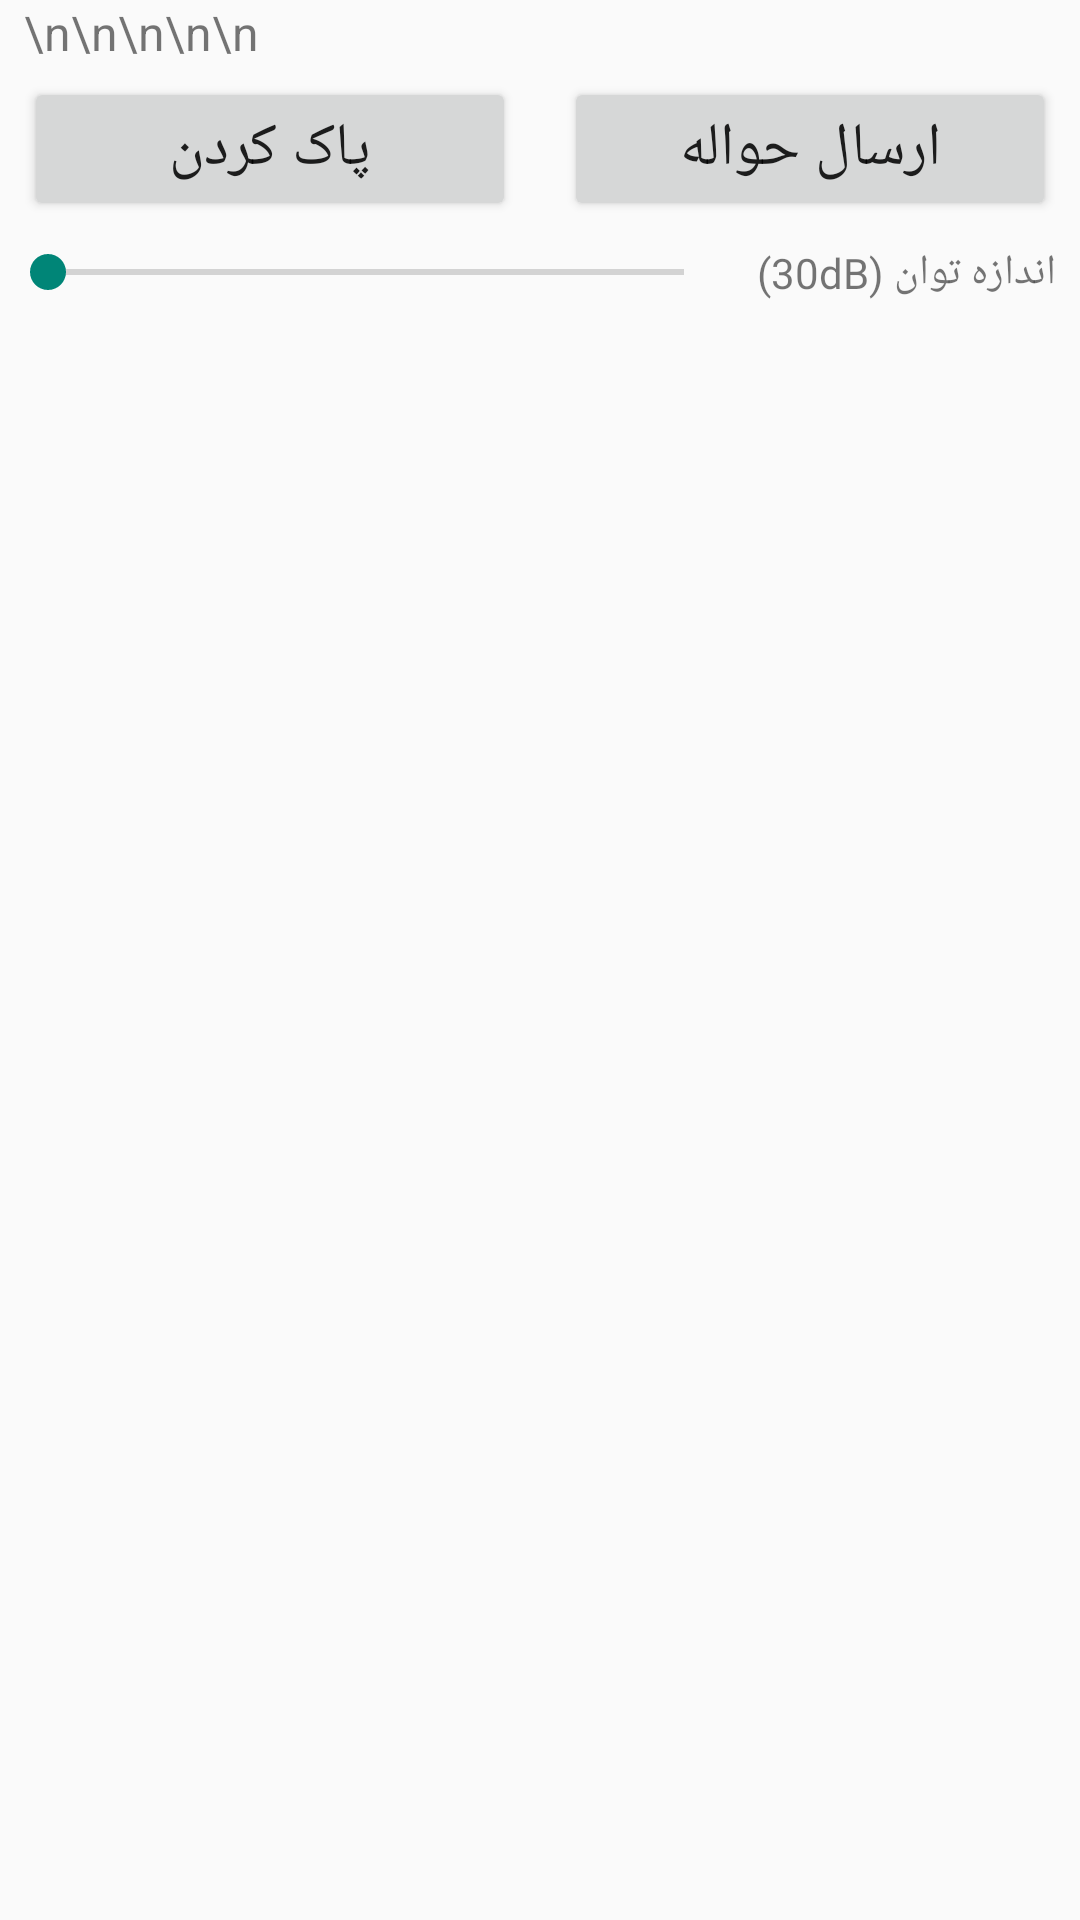

The Android layout XML behind this screen, and the referenced resources:
<!-- AndroidManifest.xml: application theme Theme.Handheld -->
<!-- res/layout/activity_transference.xml -->
<?xml version="1.0" encoding="utf-8"?>
<androidx.constraintlayout.widget.ConstraintLayout xmlns:android="http://schemas.android.com/apk/res/android"
    xmlns:app="http://schemas.android.com/apk/res-auto"
    xmlns:tools="http://schemas.android.com/tools"
    android:id="@+id/constraintLayout"
    android:layout_width="match_parent"
    android:layout_height="match_parent"
    android:background="@color/pagesBackground"
    tools:context=".transference.TransferenceActivity">

    <TextView
        android:id="@+id/section_labelT"
        android:layout_width="0dp"
        android:layout_height="wrap_content"
        android:layout_marginStart="8dp"
        android:layout_marginEnd="8dp"
        android:text="\n\n\n\n\n"
        android:textSize="16sp"
        app:layout_constraintEnd_toEndOf="parent"
        app:layout_constraintStart_toStartOf="parent"
        app:layout_constraintTop_toTopOf="parent"
        tools:layout_constraintLeft_creator="1"
        tools:layout_constraintTop_creator="1" />

    <Button
        android:id="@+id/buttonReadingT"
        android:layout_width="0dp"
        android:layout_height="wrap_content"
        android:layout_marginStart="8dp"
        android:layout_marginTop="4dp"
        android:layout_marginEnd="8dp"
        android:onClick="sendFile"
        android:text="ارسال حواله"
        android:textSize="20sp"
        app:layout_constraintEnd_toEndOf="parent"
        app:layout_constraintStart_toEndOf="@+id/button10T"
        app:layout_constraintTop_toBottomOf="@+id/section_labelT"
        app:strokeColor="#FFFFFF" />

    <Button
        android:id="@+id/button10T"
        android:layout_width="0dp"
        android:layout_height="wrap_content"
        android:layout_marginStart="8dp"
        android:layout_marginTop="4dp"
        android:layout_marginEnd="8dp"
        android:onClick="clearAll"
        android:text="پاک کردن"
        android:textSize="20sp"
        app:layout_constraintEnd_toStartOf="@+id/buttonReadingT"
        app:layout_constraintStart_toStartOf="parent"
        app:layout_constraintTop_toBottomOf="@+id/section_labelT" />

    <SeekBar
        android:id="@+id/readingPowerSeekBarT"
        android:layout_width="244dp"
        android:layout_height="wrap_content"
        android:layout_marginTop="8dp"
        android:max="25"
        app:layout_constraintEnd_toStartOf="@+id/readingPowerTextViewT"
        app:layout_constraintStart_toStartOf="parent"
        app:layout_constraintTop_toBottomOf="@+id/buttonReadingT" />

    <TextView
        android:id="@+id/readingPowerTextViewT"
        android:layout_width="0dp"
        android:layout_height="wrap_content"
        android:layout_marginEnd="8dp"
        android:text="اندازه توان (30dB)"
        app:layout_constraintBottom_toBottomOf="@+id/readingPowerSeekBarT"
        app:layout_constraintEnd_toEndOf="parent"
        app:layout_constraintStart_toEndOf="@+id/readingPowerSeekBarT"
        app:layout_constraintTop_toTopOf="@+id/readingPowerSeekBarT" />

    <ListView
        android:id="@+id/listViewT"
        android:layout_width="0dp"
        android:layout_height="0dp"
        android:layout_marginStart="8dp"
        android:layout_marginTop="30dp"
        android:layout_marginEnd="8dp"
        android:layout_marginBottom="8dp"
        app:layout_constraintBottom_toBottomOf="parent"
        app:layout_constraintEnd_toEndOf="parent"
        app:layout_constraintStart_toStartOf="parent"
        app:layout_constraintTop_toBottomOf="@+id/readingPowerSeekBarT" />

</androidx.constraintlayout.widget.ConstraintLayout>
<!-- resources referenced by this layout -->
<resources>
  <style name="Theme.Handheld" parent="android:Theme.Material.Light.NoActionBar">
          <item name="android:statusBarColor">@color/jeanswest_status_bar</item>
          
      </style>
  <color name="jeanswest_status_bar">#194C81</color>
</resources>
